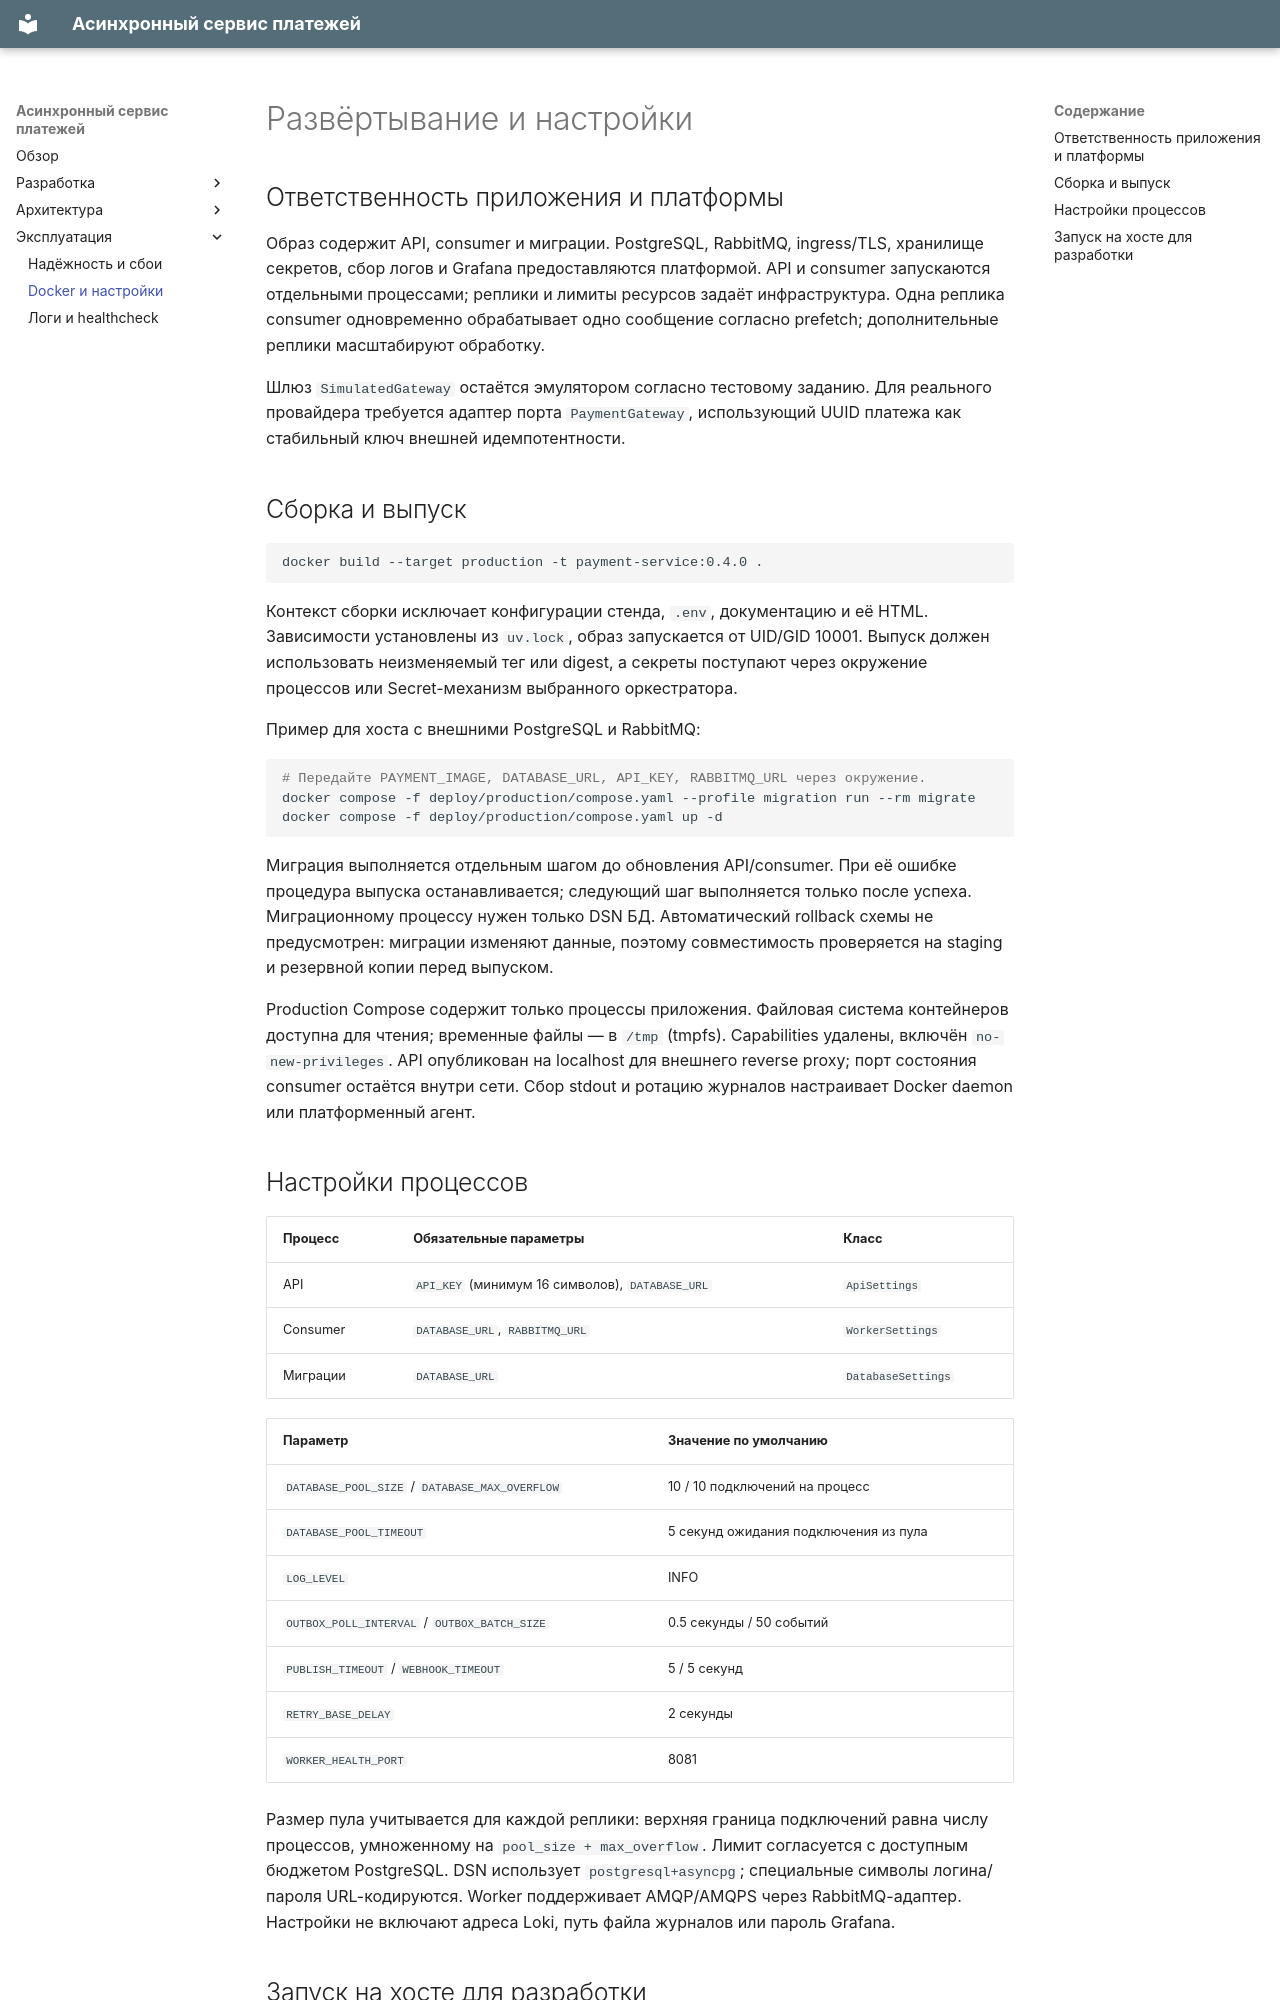

repository: Bambaleil/TestTask · page: ops/deployment.html · generator: mkdocs

# Развёртывание и настройки

## Ответственность приложения и платформы

Образ содержит API, consumer и миграции. PostgreSQL, RabbitMQ, ingress/TLS,
хранилище секретов, сбор логов и Grafana предоставляются платформой.
API и consumer запускаются отдельными процессами; реплики и лимиты ресурсов
задаёт инфраструктура. Одна реплика consumer одновременно обрабатывает одно
сообщение согласно prefetch; дополнительные реплики масштабируют обработку.

Шлюз `SimulatedGateway` остаётся эмулятором согласно тестовому заданию.
Для реального провайдера требуется адаптер порта `PaymentGateway`, использующий
UUID платежа как стабильный ключ внешней идемпотентности.

## Сборка и выпуск

```bash
docker build --target production -t payment-service:0.4.0 .
```

Контекст сборки исключает конфигурации стенда, `.env`, документацию и её HTML.
Зависимости установлены из `uv.lock`, образ запускается от UID/GID 10001.
Выпуск должен использовать неизменяемый тег или digest, а секреты поступают
через окружение процессов или Secret-механизм выбранного оркестратора.

Пример для хоста с внешними PostgreSQL и RabbitMQ:

```bash
# Передайте PAYMENT_IMAGE, DATABASE_URL, API_KEY, RABBITMQ_URL через окружение.
docker compose -f deploy/production/compose.yaml --profile migration run --rm migrate
docker compose -f deploy/production/compose.yaml up -d
```

Миграция выполняется отдельным шагом до обновления API/consumer. При её ошибке
процедура выпуска останавливается; следующий шаг выполняется только после успеха.
Миграционному процессу нужен только DSN БД. Автоматический rollback схемы не
предусмотрен: миграции изменяют данные, поэтому совместимость проверяется
на staging и резервной копии перед выпуском.

Production Compose содержит только процессы приложения. Файловая система
контейнеров доступна для чтения; временные файлы — в `/tmp` (tmpfs). Capabilities
удалены, включён `no-new-privileges`. API опубликован на localhost для внешнего
reverse proxy; порт состояния consumer остаётся внутри сети. Сбор stdout и
ротацию журналов настраивает Docker daemon или платформенный агент.
